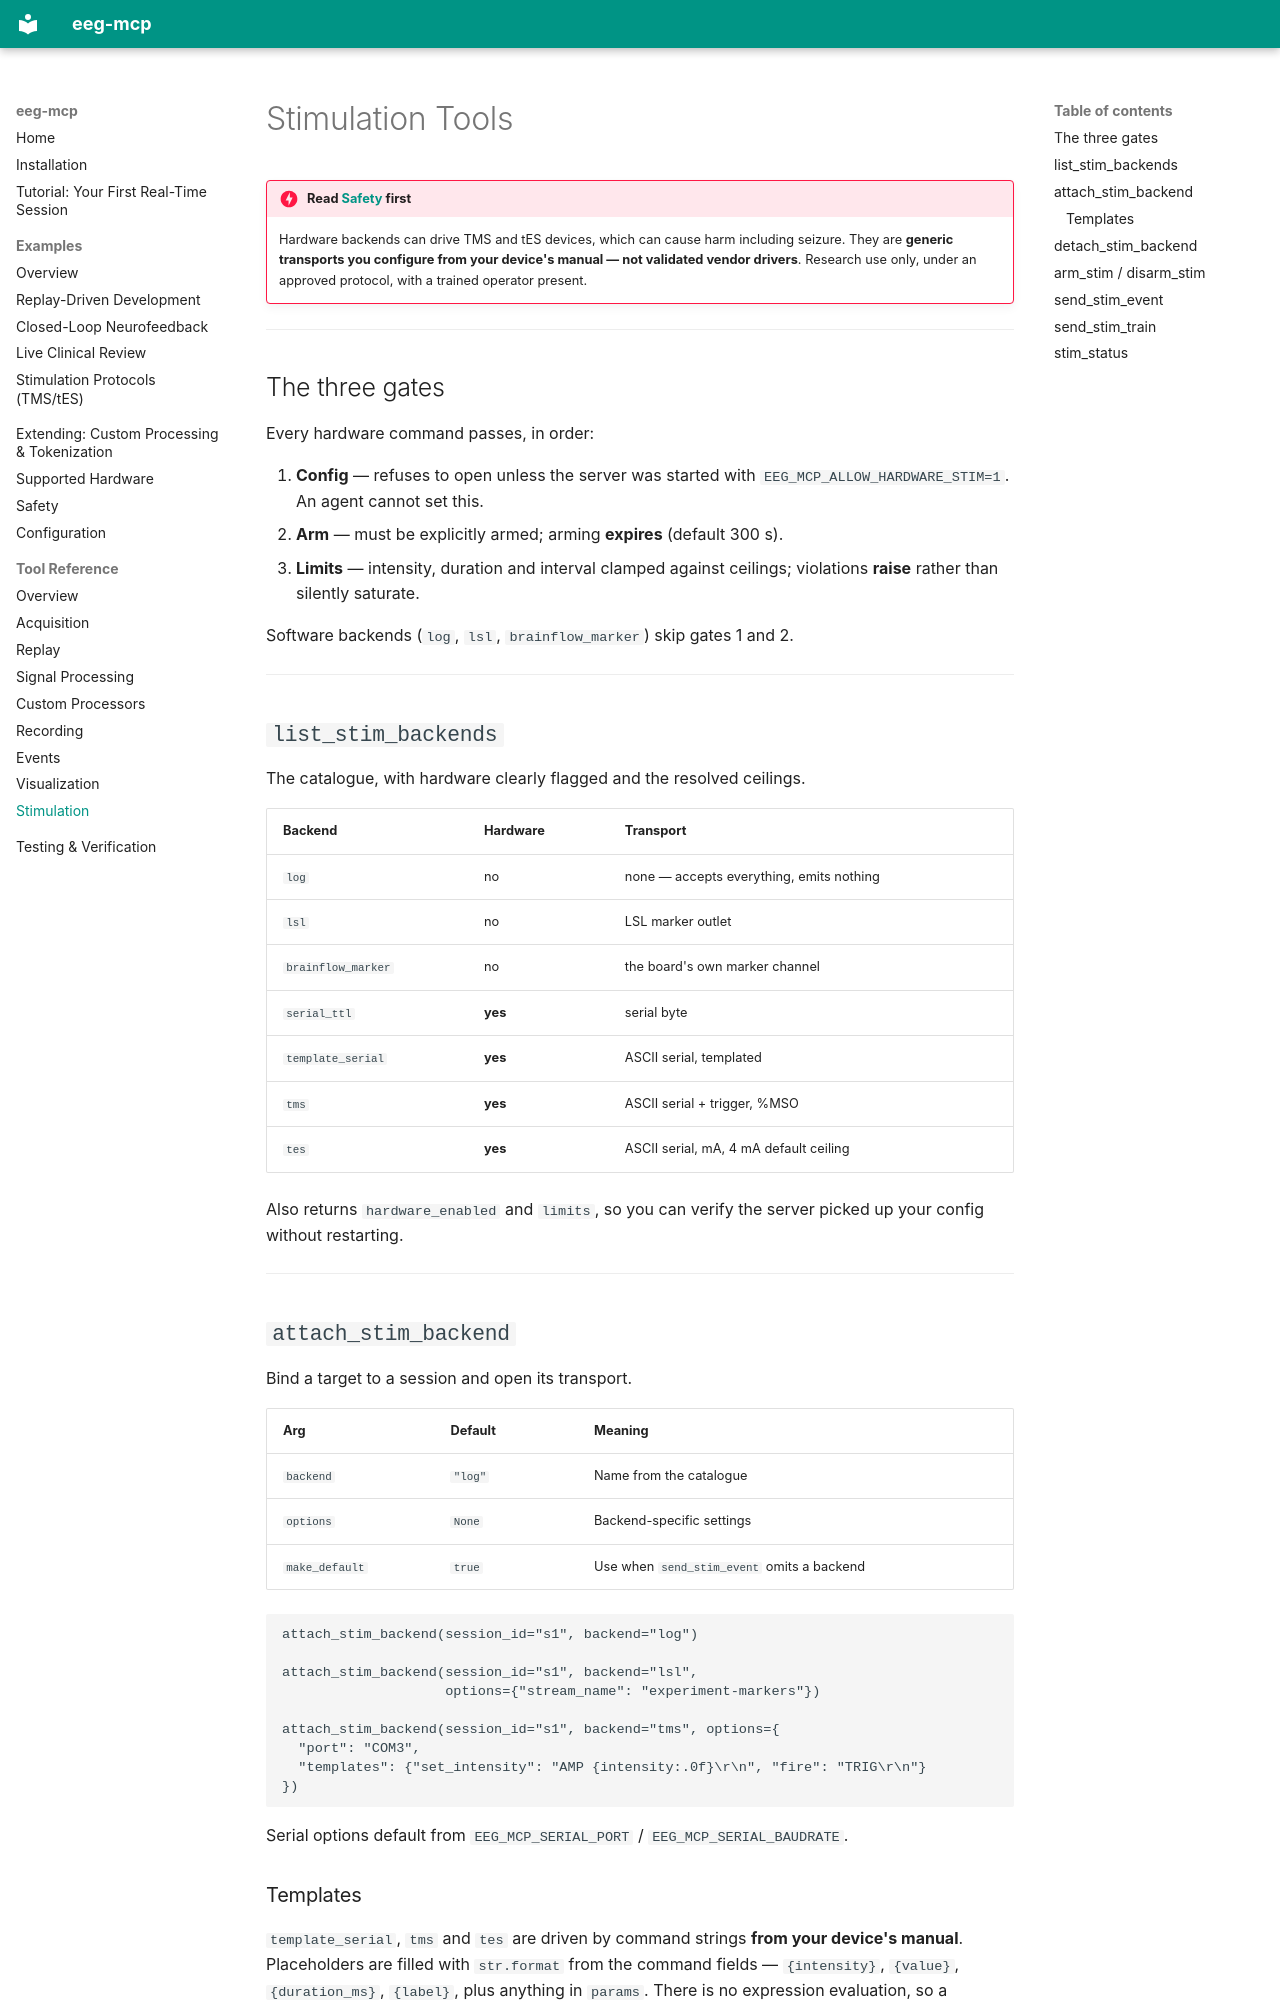

repository: AImplifier/eeg-mcp · page: tools/stimulation/index.html · generator: mkdocs

# Stimulation Tools

!!! danger "Read [Safety](../safety.md) first"
    Hardware backends can drive TMS and tES devices, which can cause harm
    including seizure. They are **generic transports you configure from your
    device's manual — not validated vendor drivers**. Research use only, under an
    approved protocol, with a trained operator present.

---

## The three gates

Every hardware command passes, in order:

1. **Config** — refuses to open unless the server was started with
   `EEG_MCP_ALLOW_HARDWARE_STIM=1`. An agent cannot set this.
2. **Arm** — must be explicitly armed; arming **expires** (default 300 s).
3. **Limits** — intensity, duration and interval clamped against ceilings;
   violations **raise** rather than silently saturate.

Software backends (`log`, `lsl`, `brainflow_marker`) skip gates 1 and 2.

---

## `list_stim_backends`

The catalogue, with hardware clearly flagged and the resolved ceilings.

| Backend | Hardware | Transport |
|---|---|---|
| `log` | no | none — accepts everything, emits nothing |
| `lsl` | no | LSL marker outlet |
| `brainflow_marker` | no | the board's own marker channel |
| `serial_ttl` | **yes** | serial byte |
| `template_serial` | **yes** | ASCII serial, templated |
| `tms` | **yes** | ASCII serial + trigger, %MSO |
| `tes` | **yes** | ASCII serial, mA, 4 mA default ceiling |

Also returns `hardware_enabled` and `limits`, so you can verify the server
picked up your config without restarting.

---

## `attach_stim_backend`

Bind a target to a session and open its transport.

| Arg | Default | Meaning |
|---|---|---|
| `backend` | `"log"` | Name from the catalogue |
| `options` | `None` | Backend-specific settings |
| `make_default` | `true` | Use when `send_stim_event` omits a backend |

```text
attach_stim_backend(session_id="s1", backend="log")

attach_stim_backend(session_id="s1", backend="lsl",
                    options={"stream_name": "experiment-markers"})

attach_stim_backend(session_id="s1", backend="tms", options={
  "port": "COM3",
  "templates": {"set_intensity": "AMP {intensity:.0f}\r\n", "fire": "TRIG\r\n"}
})
```

Serial options default from `EEG_MCP_SERIAL_PORT` / `EEG_MCP_SERIAL_BAUDRATE`.
